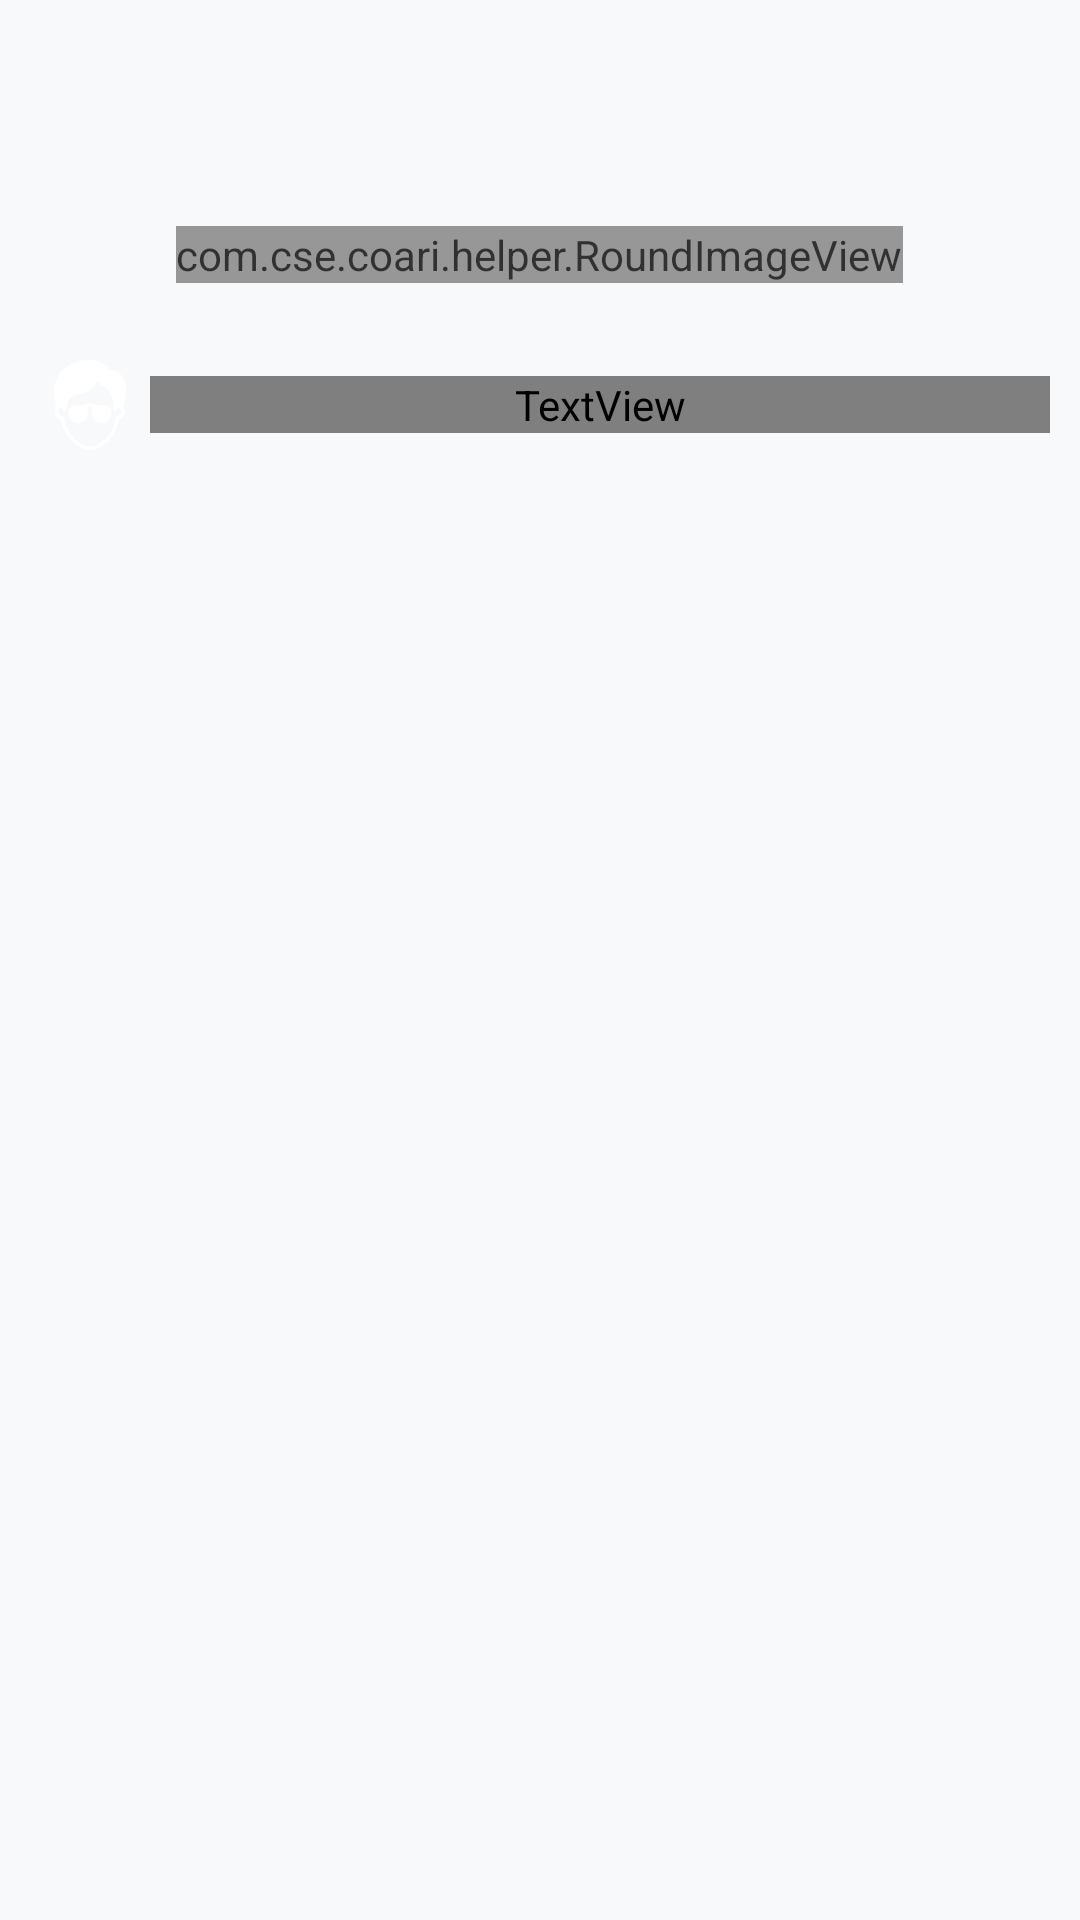

Produce the Android XML layout that renders to this screen, including the resource entries it uses.
<!-- AndroidManifest.xml: application theme Theme.MaterialComponents.Light.NoActionBar -->
<!-- res/layout/activity_prof_info.xml -->
<?xml version="1.0" encoding="utf-8"?>
<androidx.constraintlayout.widget.ConstraintLayout xmlns:android="http://schemas.android.com/apk/res/android"
    xmlns:app="http://schemas.android.com/apk/res-auto"
    xmlns:tools="http://schemas.android.com/tools"
    android:layout_width="match_parent"
    android:layout_height="match_parent"
    android:background="@color/background"
    tools:context=".activity.ProfInfoActivity">

    <FrameLayout
        android:id="@+id/frameLayout"
        android:layout_width="match_parent"
        android:layout_height="150dp"
        android:layout_margin="10dp"
        app:layout_constraintEnd_toEndOf="parent"
        app:layout_constraintStart_toStartOf="parent"
        app:layout_constraintTop_toTopOf="parent">

        <com.cse.coari.helper.RoundImageView
            android:id="@+id/notice_imageview"
            android:layout_width="wrap_content"
            android:layout_height="wrap_content"
            android:layout_gravity="center"
            android:alpha="0.8"
            android:scaleType="fitXY"
            android:src="@drawable/deu_scene" />

        <LinearLayout
            android:layout_width="match_parent"
            android:layout_height="match_parent"
            android:orientation="vertical"
            android:gravity="bottom">

            <LinearLayout
                android:layout_width="match_parent"
                android:layout_height="wrap_content"
                android:layout_marginLeft="5dp"
                android:layout_marginBottom="10dp"
                android:gravity="center"
                android:orientation="horizontal">

                <ImageView
                    android:layout_width="30dp"
                    android:layout_height="30dp"
                    android:layout_marginRight="5dp"
                    android:src="@drawable/ic_prof" />

                <TextView
                    android:id="@+id/notice_textview"
                    style="@style/largeText"
                    android:gravity="start"
                    android:text="교수진"
                    android:textColor="@color/white" />
            </LinearLayout>
        </LinearLayout>
    </FrameLayout>

    <androidx.recyclerview.widget.RecyclerView
        android:id="@+id/prof_info_recycler"
        android:layout_width="match_parent"
        android:layout_height="wrap_content"
        android:layout_margin="10dp"
        app:layoutManager="androidx.recyclerview.widget.GridLayoutManager"
        app:spanCount="2"
        app:layout_constrainedHeight="true"
        app:layout_constraintBottom_toBottomOf="parent"
        app:layout_constraintEnd_toEndOf="parent"
        app:layout_constraintHorizontal_bias="0.0"
        app:layout_constraintStart_toStartOf="parent"
        app:layout_constraintTop_toBottomOf="@+id/frameLayout"
        app:layout_constraintVertical_bias="1.0"
        tools:listitem="@layout/item_prof_info" />

</androidx.constraintlayout.widget.ConstraintLayout>
<!-- res/layout/item_prof_info.xml (included above) -->
<?xml version="1.0" encoding="utf-8"?>
<androidx.constraintlayout.widget.ConstraintLayout
    xmlns:android="http://schemas.android.com/apk/res/android"
    xmlns:app="http://schemas.android.com/apk/res-auto"
    xmlns:tools="http://schemas.android.com/tools"
    android:layout_width="match_parent"
    android:layout_height="wrap_content"
    android:background="@color/white"
    android:layout_margin="5dp"
    android:elevation="2dp">

    <ImageView
        android:id="@+id/prof_image"
        android:layout_width="0dp"
        android:layout_height="0dp"
        android:layout_margin="8dp"
        android:src="@drawable/ic_deu_logo"
        app:layout_constraintBottom_toBottomOf="parent"
        app:layout_constraintDimensionRatio="1:1"
        app:layout_constraintEnd_toEndOf="parent"
        app:layout_constraintStart_toStartOf="parent"
        app:layout_constraintTop_toTopOf="parent"
        app:layout_constraintVertical_bias="0.0" />

    <LinearLayout
        android:layout_width="match_parent"
        android:layout_height="wrap_content"
        android:layout_margin="10dp"
        android:orientation="vertical"
        app:layout_constraintBottom_toBottomOf="parent"
        app:layout_constraintTop_toBottomOf="@+id/prof_image"
        tools:layout_editor_absoluteX="10dp">

        <TextView
            android:id="@+id/prof_name"
            style="@style/largeText"
            android:gravity="center"
            android:text="TEST"
            android:textSize="20dp" />

        <View
            android:id="@+id/prof_bar"
            android:layout_width="match_parent"
            android:layout_height="1dp"
            android:layout_marginTop="5dp"
            android:background="@color/deu" />

        <LinearLayout
            android:layout_width="match_parent"
            android:layout_height="wrap_content"
            android:orientation="horizontal">

            <TextView
                android:layout_width="wrap_content"
                android:layout_height="wrap_content"
                android:text="연구실 : "
                android:textSize="10dp" />

            <TextView
                android:id="@+id/prof_lab"
                style="@style/basicText"
                android:gravity="left"
                android:text="TEST"
                android:textSize="10dp" />
        </LinearLayout>

        <LinearLayout
            android:layout_width="match_parent"
            android:layout_height="wrap_content"
            android:orientation="horizontal">

            <TextView
                android:layout_width="wrap_content"
                android:layout_height="wrap_content"
                android:text="전화번호 : "
                android:textSize="10dp" />
            />

            <TextView
                android:id="@+id/prof_phonenum"
                style="@style/basicText"
                android:gravity="left"
                android:text="TEST"
                android:textSize="10dp" />
        </LinearLayout>

        <LinearLayout
            android:layout_width="match_parent"
            android:layout_height="wrap_content"
            android:orientation="horizontal">

            <TextView
                android:layout_width="wrap_content"
                android:layout_height="wrap_content"
                android:text="E-mail : "
                android:textSize="10dp" />
            />

            <TextView
                android:id="@+id/prof_email"
                style="@style/basicText"
                android:gravity="left"
                android:text="TEST"
                android:textSize="10dp" />
        </LinearLayout>

    </LinearLayout>

</androidx.constraintlayout.widget.ConstraintLayout>
<!-- resources referenced by this layout -->
<resources>
  <color name="background">#F8F9FB</color>
  <color name="deu">#0056A6</color>
  <color name="white">#FFFFFFFF</color>
  <!-- drawable deu_scene: jpg bitmap (drawable, 274857 bytes) -->
  <!-- drawable ic_deu_logo: png bitmap (drawable-v24, 34294 bytes) -->
  <!-- drawable ic_prof: png bitmap (drawable-v24, 9496 bytes) -->
  <style name="basicText">
          <item name="android:layout_width">match_parent</item>
          <item name="android:layout_height">wrap_content</item>
          <item name="android:textSize">15dp</item>
          <item name="android:fontFamily">@font/nanum_barun_gothic</item>
      </style>
  <style name="largeText">
          <item name="android:layout_width">match_parent</item>
          <item name="android:layout_height">wrap_content</item>
          <item name="android:textSize">30dp</item>
          <item name="android:fontFamily">@font/nanum_barun_gothic_bold</item>
      </style>
</resources>
